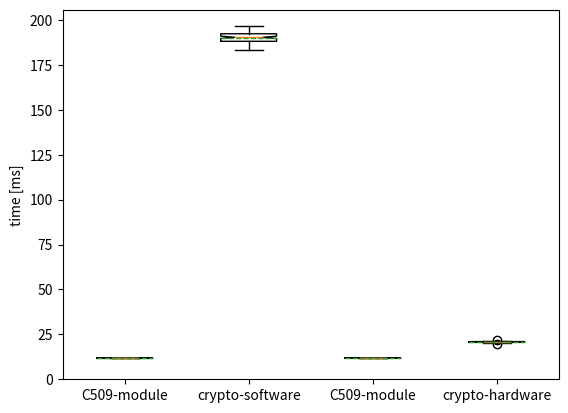

This chart was generated by the following Python code:
# Import libraries
import matplotlib.pyplot as plt
import numpy as np
import statistics
 
 
# Creating dataset for hw crypto
hw_c509_pro_time_us = [31781, 32353, 31682, 32121, 32347, 32621, 32326, 32405, 32053, 32613, 31949, 32797, 32278, 32382, 32961, 32706, 31916, 32589, 31728, 32318, 32575, 32513, 32611, 32543, 33115, 32570, 32249, 32582, 32309, 32302, 32663, 32239, 32258, 32869, 32283, 32747, 32419, 33207, 31502, 32769, 32261, 32156, 32571, 32534, 32116, 32718, 31960, 32064, 32448, 32582, 32405, 32017, 32412, 32809, 31736, 32321, 31890, 32482, 33053, 32630, 32344, 32346, 32350, 31610, 32163, 33017, 32592, 31840, 31747, 32770, 32546, 33365, 32570, 32345, 32536, 32075, 33192, 32909, 32761, 32707, 32618, 32267, 32021, 32564, 33064, 32637, 32543, 32279, 32707, 32158, 32861, 32178, 32770, 31886, 32396, 32720, 33181, 32309, 32124, 32611]
hw_crypto_time_us = [20111, 20684, 20013, 20452, 20678, 20951, 20657, 20736, 20384, 20944, 20280, 21128, 20609, 20713, 21292, 21037, 20247, 20920, 20059, 20649, 20906, 20844, 20942, 20874, 21445, 20900, 20580, 20913, 20640, 20633, 20994, 20570, 20588, 21200, 20614, 21078, 20750, 21539, 19833, 21100, 20593, 20486, 20903, 20865, 20447, 21049, 20292, 20396, 20780, 20913, 20737, 20348, 20744, 21141, 20067, 20653, 20221, 20813, 21384, 20961, 20675, 20678, 20681, 19942, 20495, 21348, 20924, 20172, 20079, 21101, 20877, 21697, 20901, 20675, 20867, 20407, 21523, 21240, 21093, 21039, 20948, 20598, 20353, 20895, 21395, 20969, 20875, 20610, 21038, 20490, 21193, 20510, 21102, 20217, 20728, 21051, 21513, 20641, 20456, 20943]
hw_module_time_us = [element1 - element2 for (element1, element2) in zip(hw_c509_pro_time_us, hw_crypto_time_us)]

hw_c509_pro_time_ms = [x / 1000 for x in hw_c509_pro_time_us]
hw_crypto_time_ms = [x / 1000 for x in hw_crypto_time_us]
hw_module_time_ms = [x / 1000 for x in hw_module_time_us]

#statistics for hw crypto
mean_ms = statistics.mean(hw_crypto_time_ms)
print("hw_crypto-mean: ",mean_ms)
median_ms = statistics.median(hw_crypto_time_ms)
print("hw_crypto-median: ",median_ms)
stddev = statistics.stdev(hw_crypto_time_ms)
print("hw_crypto-stddev: ",stddev)

#statistics for hw-module
mean_ms = statistics.mean(hw_module_time_ms)
print("hw_module-mean: ",mean_ms)
median_ms = statistics.median(hw_module_time_ms)
print("hw_module-median: ",median_ms)
stddev = statistics.stdev(hw_module_time_ms)
print("hw_module-stddev: ",stddev)



# Creating dataset for sw crypto
sw_c509_pro_time_us =[203030, 201191, 199818, 203771, 205019, 201073, 199774, 201262, 199818, 201768, 195406, 203152, 199046, 203132, 208151, 204412, 202937, 203575, 200655, 196517, 201055, 204835, 203859, 201191, 203475, 201353, 203921, 202369, 198963, 205415, 201643, 205036, 204867, 202950, 201145, 195841, 204458, 207255, 201555, 205119, 207456, 201997, 197847, 197816, 196530, 198965, 207221, 202592, 201771, 206118, 199383, 200813, 201370, 194734, 199734, 199887, 194687, 202017, 200124, 196746, 203991, 203997, 203386, 202764, 204845, 202194, 195875, 198633, 204247, 206679, 201331, 202228, 204331, 204550, 203738, 204937, 203637, 200102, 197190, 201040, 204876, 206712, 198451, 201140, 198035, 202604, 197472, 199793, 203208, 198380, 198664, 208082, 200764, 202579, 202094, 204805, 202992, 196082, 197237, 207898]
sw_crypto_time_us = [191371, 189531, 188159, 192111, 193360, 189414, 188115, 189602, 188159, 190108, 183747, 191493, 187387, 191472, 196492, 192753, 191278, 191916, 188995, 184857, 189396, 193176, 192199, 189531, 191816, 189694, 192262, 190709, 187303, 193756, 189984, 193377, 193208, 191291, 189485, 184181, 192799, 195596, 189896, 193459, 195796, 190337, 186188, 186156, 184871, 187306, 195562, 190932, 190112, 194459, 187723, 189153, 189710, 183074, 188075, 188227, 183027, 190357, 188464, 185087, 192332, 192338, 191727, 191105, 193185, 190535, 184216, 186974, 192587, 195019, 189672, 190568, 192672, 192891, 192078, 193278, 191977, 188443, 185531, 189381, 193216, 195053, 186791, 189480, 186376, 190945, 185813, 188133, 191549, 186720, 187004, 196423, 189105, 190920, 190435, 193146, 191333, 184422, 185578, 196239]
sw_module_time_us = [element1 - element2 for (element1, element2) in zip(sw_c509_pro_time_us, sw_crypto_time_us)]

sw_c509_pro_time_ms = [x / 1000 for x in sw_c509_pro_time_us]
sw_crypto_time_ms = [x / 1000 for x in sw_crypto_time_us]
sw_module_time_ms = [x / 1000 for x in sw_module_time_us]

#statistics for hw crypto
mean_ms = statistics.mean(sw_crypto_time_ms)
print("sw_crypto-mean: ",mean_ms)
median_ms = statistics.median(sw_crypto_time_ms)
print("sw_crypto-median: ",median_ms)
stddev = statistics.stdev(sw_crypto_time_ms)
print("sw_crypto-stddev: ",stddev)

#statistics for hw-module
mean_ms = statistics.mean(sw_module_time_ms)
print("sw_module-mean: ",mean_ms)
median_ms = statistics.median(sw_module_time_ms)
print("sw_module-median: ",median_ms)
stddev = statistics.stdev(sw_module_time_ms)
print("sw_module-stddev: ",stddev)

""" fig, ax = plt.subplots()
columns = [c509_pro_time_ms,module_time_ms,crypto_time_ms]
ax.boxplot(columns, patch_artist=False, meanline=True, showmeans=True,notch=True)
ax.set_ylim(ymin=0)
plt.xticks([1, 2,3], ["c509","module","hw-crypto"])

plt.title('CPU overhead with hardware cryptography')
plt.ylabel('time [ms]') """

fig, ax = plt.subplots()
#columns = [hw_module_time_ms,hw_crypto_time_ms,sw_module_time_ms,sw_crypto_time_ms]
columns = [sw_module_time_ms,sw_crypto_time_ms,hw_module_time_ms,hw_crypto_time_ms]

ax.boxplot(columns, patch_artist=False, meanline=True, showmeans=True,notch=True)
ax.set_ylim(ymin=0)
#plt.xticks([1, 2,3,4], ["module-hw","hw-crypto","module-sw","sw-crypto"])
plt.xticks([1, 2,3,4], ["C509-module","crypto-software","C509-module","crypto-hardware"])


#plt.title('CPU overhead')
plt.ylabel('time [ms]')

# show plot
plt.show()
